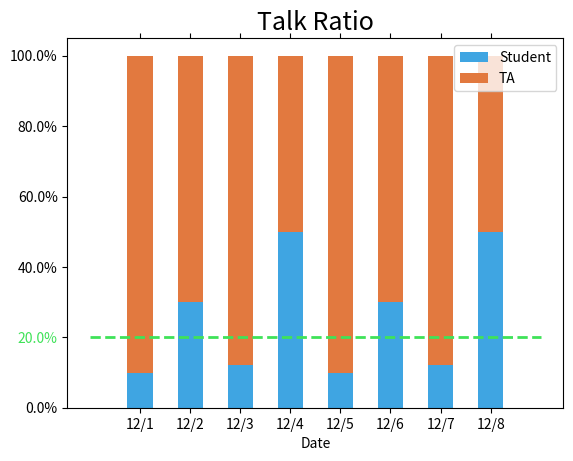

Here is the Python script that generated this plot:
import matplotlib
import numpy as np
from numpy.random import randn
import matplotlib.pyplot as plt
from matplotlib.ticker import FuncFormatter


ST = [.1, .3, .12, .5, .1, .3, .12, .5]
TA = [.9, .7, .88, .5, .9, .7, .88, .5]
dates = ['12/1', '12/2', '12/3', '12/4', '12/5', '12/6', '12/7', '12/8']
def to_percent(p, position):
    # Ignore the passed in position. This has the effect of scaling the default
    # tick locations.
    p = 100 * p

    # The percent symbol needs escaping in latex
    if matplotlib.rcParams['text.usetex'] is True:
        return '{:.1f}'.format(p) + r'$\%$'
    else:
        return '{:.1f}'.format(p) + '%'

def plot_talk_ratio(ta, st, dates):
    N = len(ta)
    ind = np.arange(N)    # the x locations for the groups
    width = .5

    p1 = plt.bar(ind, st, width, color = '#3FA5E2')
    p2 = plt.bar(ind, ta, width, color = '#E2793F',
             bottom=st)
    formatter = FuncFormatter(to_percent)
    plt.title('Talk Ratio', fontsize=18)
    plt.legend((p1[0], p2[0]), ('Student', 'TA'))

    figure = plt.gca()
    figure.yaxis.set_major_formatter(formatter)
    figure.set_xlabel('Date')
    figure.get_yticklabels()[1].set_color('#3FE258')
    plt.plot([-1, N], [.2, .2], color = '#3FE258', linestyle ='--', linewidth=2)
    plt.xticks(ind, dates)
    plt.tick_params(axis='x', which='both', bottom = 'off',
                    top = 'off', labelbottom = 'on')
    plt.show()

plot_talk_ratio(TA, ST, dates)
    

